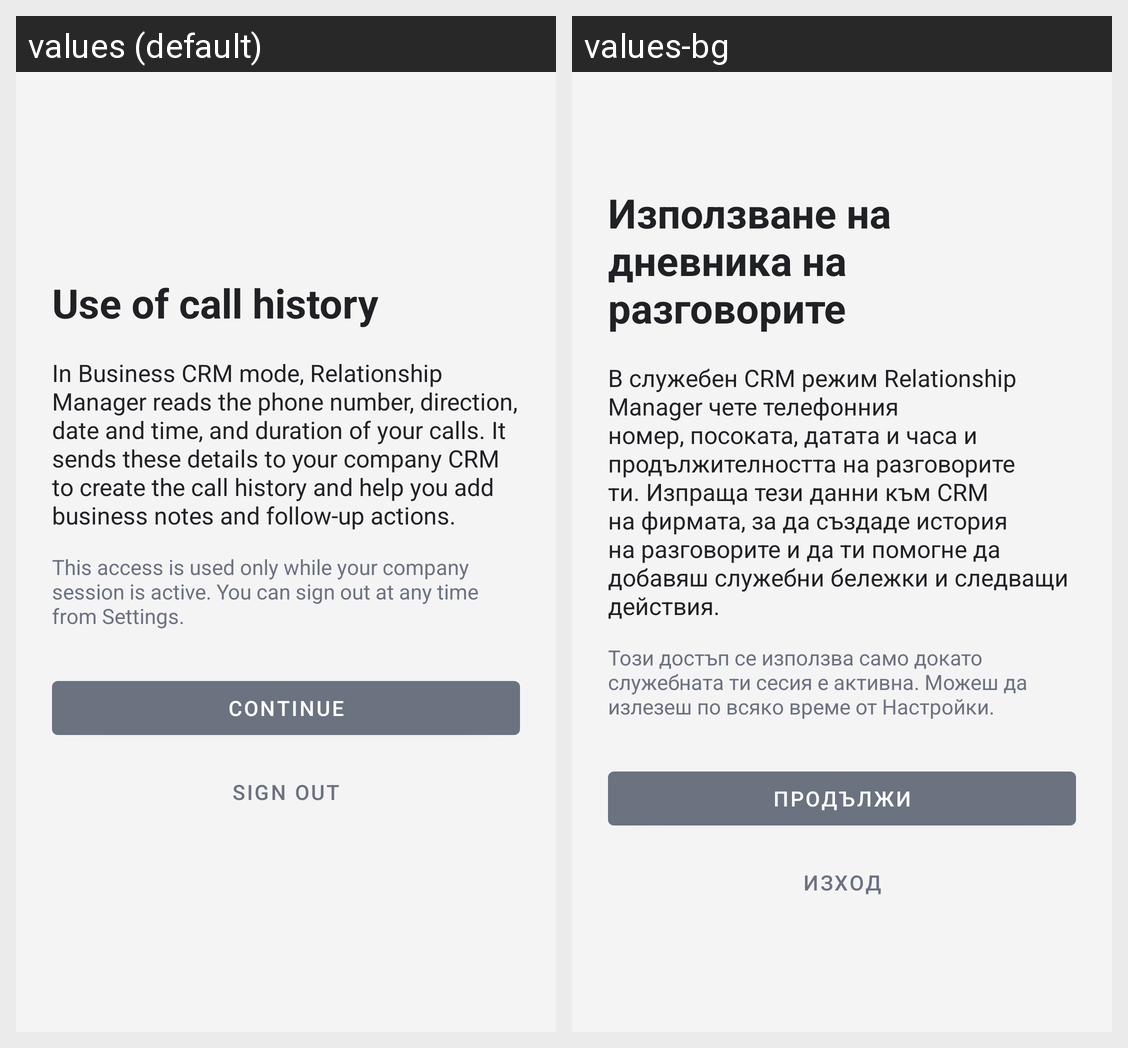

Translations of the strings shown on this Android screen, per locale in the grid:
Android screen res/layout/activity_enterprise_disclosure.xml rendered under 2 locales, left to right: values (default), values-bg. Device: Nexus 5 (rendered at 1080×1920; each locale shown at half size, 540×960, under a caption strip naming it); theme Theme.CallLog.
Strings drawn on this screen, with the default value and each locale's value (text and hints the layout hard-codes, and strings that could not be matched under every locale, appear in the picture but are not listed):

enterprise_disclosure_title
  values: Use of call history
  values-bg: Използване на дневника на разговорите

enterprise_disclosure_description
  values: In Business CRM mode, Relationship Manager reads the phone number, direction, date and time, and duration of your calls. It sends these details to your company CRM to create the call history and help you add business notes and follow-up actions.
  values-bg: В служебен CRM режим Relationship Manager чете телефонния номер, посоката, датата и часа и продължителността на разговорите ти. Изпраща тези данни към CRM на фирмата, за да създаде история на разговорите и да ти помогне да добавяш служебни бележки и следващи действия.

enterprise_disclosure_notice
  values: This access is used only while your company session is active. You can sign out at any time from Settings.
  values-bg: Този достъп се използва само докато служебната ти сесия е активна. Можеш да излезеш по всяко време от Настройки.

enterprise_disclosure_continue
  values: Continue
  values-bg: Продължи

enterprise_disclosure_sign_out
  values: Sign out
  values-bg: Изход
